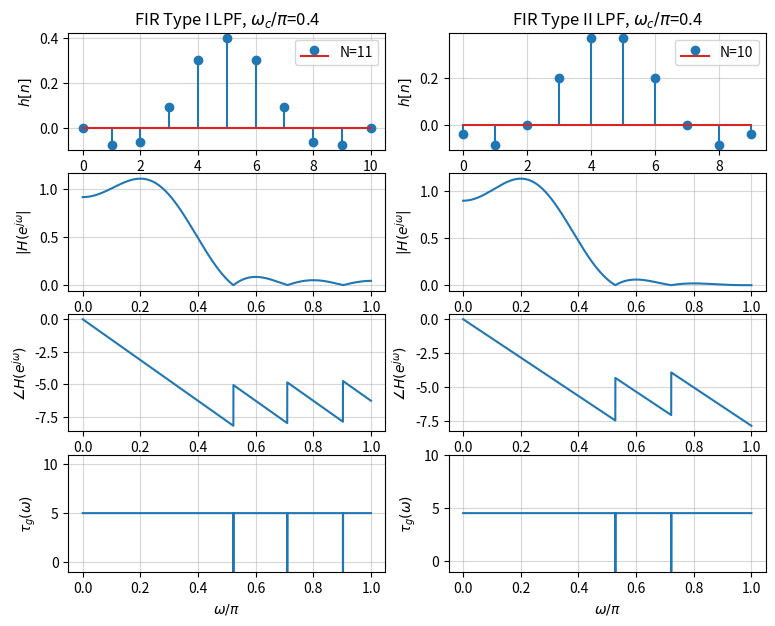
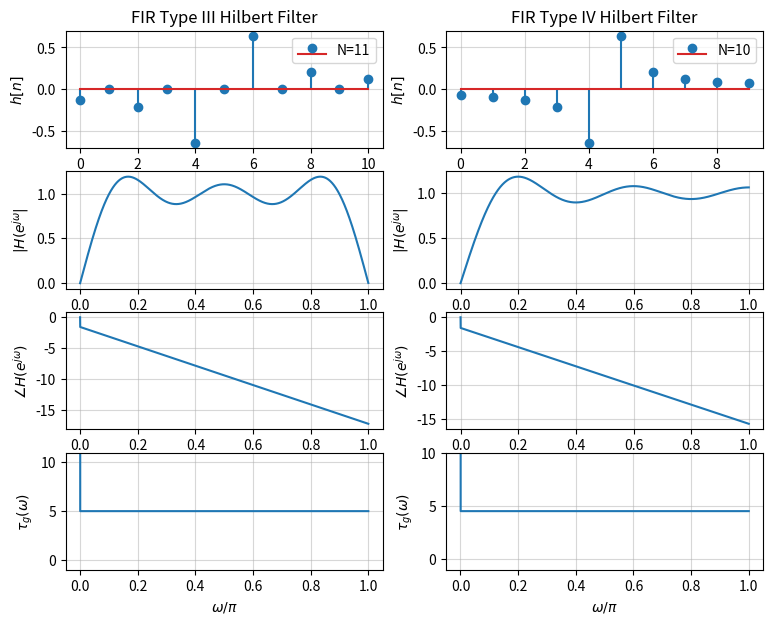

These figures' Python source, in order:
# ---
# jupyter:
#   jupytext:
#     text_representation:
#       extension: .py
#       format_name: percent
#       format_version: '1.3'
#       jupytext_version: 1.19.3
#   kernelspec:
#     display_name: Python [conda env:ecen45632]
#     language: python
#     name: conda-env-ecen45632-py
# ---

# %% [markdown]
# # FIR Type 1to4
#
# FIR filters of Type I, II, III, and IV

# %%
import numpy as np
import scipy.signal as ss
import matplotlib.pyplot as plt

# %%
# %matplotlib widget
fsz = (7,4)
fsz2 = (fsz[0], 1.5*fsz[1]/2)

# %%
# Parameters
Nx1 = 11    # Type I number of taps
Nx2 = 10    # Type II number of taps
M2x1 = (Nx1-1)/2     # offset to make h[n] causal
M2x2 = (Nx2-1)/2     # offset top make h[n] causal
nn1 = np.arange(Nx1)     # index axis
nn2 = np.arange(Nx2)
wc = 0.4*np.pi     # cutoff frequency
Nw = 5000   # number of frequency points to evaluate

# %%
# Ideal LPF, truncated
hlp1 = wc/np.pi*np.sinc(wc/np.pi*(nn1-M2x1))
hlp2 = wc/np.pi*np.sinc(wc/np.pi*(nn2-M2x2))
ww, Hejw1 = ss.freqz(hlp1, 1, Nw)
ww, Hejw2 = ss.freqz(hlp2, 1, Nw)
dw = (ww[-1]-ww[0])/(ww.size-1)

# %%
# Time and frequency domain plots
fig, axs = plt.subplots(4, 2, figsize=(9,7))
fig.canvas.toolbar_position = 'top'
axs[0,0].stem(nn1, hlp1, label=f'N={Nx1}')
axs[0,0].set_title(f'FIR Type I LPF, $\\omega_c/\\pi$={wc/np.pi}')
axs[0,0].set_ylabel(f'$h[n]$')
axs[0,0].set_xlabel(f'$n$')
axs[0,0].grid(alpha=0.5)
axs[0,0].legend(loc=1)
axs[0,1].stem(nn2, hlp2, label=f'N={Nx2}')
axs[0,1].set_title(f'FIR Type II LPF, $\\omega_c/\\pi$={wc/np.pi}')
axs[0,1].set_ylabel(f'$h[n]$')
axs[0,1].set_xlabel(f'$n$')
axs[0,1].grid(alpha=0.5)
axs[0,1].legend(loc=1)
axs[1,0].plot(ww/np.pi, np.abs(Hejw1))
axs[1,0].set_ylabel('$|H(e^{{j\\omega}}|$')
axs[1,0].grid(alpha=0.5)
axs[2,0].plot(ww/np.pi, np.unwrap(np.angle(Hejw1)))
axs[2,0].set_ylabel('$\\angle H(e^{{j\\omega}})$')
axs[2,0].grid(alpha=0.5)
axs[3,0].plot(ww[1:]/np.pi, -np.diff(np.unwrap(np.angle(Hejw1)))/dw)
axs[3,0].set_ylabel('$\\tau_g(\\omega)$')
axs[3,0].set_xlabel('$\\omega/\\pi$')
axs[3,0].set_ylim([-1, Nx1])
axs[3,0].grid(alpha=0.5)
axs[1,1].plot(ww/np.pi, np.abs(Hejw2))
axs[1,1].set_ylabel('$|H(e^{{j\\omega}}|$')
axs[1,1].grid(alpha=0.5)
axs[2,1].plot(ww/np.pi, np.unwrap(np.angle(Hejw2)))
axs[2,1].set_ylabel('$\\angle H(e^{{j\\omega}})$')
axs[2,1].grid(alpha=0.5)
axs[3,1].plot(ww[1:]/np.pi, -np.diff(np.unwrap(np.angle(Hejw2)))/dw)
axs[3,1].set_ylabel('$\\tau_g(\\omega)$')
axs[3,1].set_xlabel('$\\omega/\\pi$')
axs[3,1].set_ylim([-1, Nx2])
axs[3,1].grid(alpha=0.5)
plt.show()

# %%
# FIR type III and IV filters
ix = np.where(nn1-M2x1 != 0)[0]
hhilb3 = np.zeros(Nx1)
hhilb3[ix] = (1-np.cos(np.pi*(nn1[ix]-M2x1)))/(np.pi*(nn1[ix]-M2x1))
hhilb4 = (1-np.cos(np.pi*(nn2-M2x2)))/(np.pi*(nn2-M2x2))
ww, Hejw3 = ss.freqz(hhilb3, 1, Nw)
ww, Hejw4 = ss.freqz(hhilb4, 1, Nw)
dw = (ww[-1]-ww[0])/(ww.size-1)

# %%
fig, axs = plt.subplots(4, 2, figsize=(9,7))
fig.canvas.toolbar_position = 'top'
axs[0,0].stem(nn1, hhilb3, label=f'N={Nx1}')
axs[0,0].grid(alpha=0.5)
axs[0,0].set_title(f'FIR Type III Hilbert Filter')
axs[0,0].set_ylabel(f'$h[n]$')
axs[0,0].set_xlabel(f'$n$')
axs[0,0].grid(alpha=0.5)
axs[0,0].legend(loc=1)
axs[0,1].stem(nn2, hhilb4, label=f'N={Nx2}')
axs[0,1].set_title(f'FIR Type IV Hilbert Filter')
axs[0,1].set_ylabel(f'$h[n]$')
axs[0,1].set_xlabel(f'$n$')
axs[0,1].grid(alpha=0.5)
axs[0,1].legend(loc=1)
axs[1,0].plot(ww/np.pi, np.abs(Hejw3))
axs[1,0].set_ylabel('$|H(e^{{j\\omega}}|$')
axs[1,0].grid(alpha=0.5)
axs[2,0].plot(ww/np.pi, np.unwrap(np.angle(Hejw3)))
axs[2,0].set_ylabel('$\\angle H(e^{{j\\omega}})$')
axs[2,0].grid(alpha=0.5)
axs[3,0].plot(ww[1:]/np.pi, -np.diff(np.unwrap(np.angle(Hejw3)))/dw)
axs[3,0].set_ylabel('$\\tau_g(\\omega)$')
axs[3,0].set_xlabel('$\\omega/\\pi$')
axs[3,0].set_ylim([-1, Nx1])
axs[3,0].grid(alpha=0.5)
axs[1,1].plot(ww/np.pi, np.abs(Hejw4))
axs[1,1].set_ylabel('$|H(e^{{j\\omega}}|$')
axs[1,1].grid(alpha=0.5)
axs[2,1].plot(ww/np.pi, np.unwrap(np.angle(Hejw4)))
axs[2,1].set_ylabel('$\\angle H(e^{{j\\omega}})$')
axs[2,1].grid(alpha=0.5)
axs[3,1].plot(ww[1:]/np.pi, -np.diff(np.unwrap(np.angle(Hejw4)))/dw)
axs[3,1].set_ylabel('$\\tau_g(\\omega)$')
axs[3,1].set_xlabel('$\\omega/\\pi$')
axs[3,1].set_ylim([-1, Nx2])
axs[3,1].grid(alpha=0.5)
plt.show()

# %%
